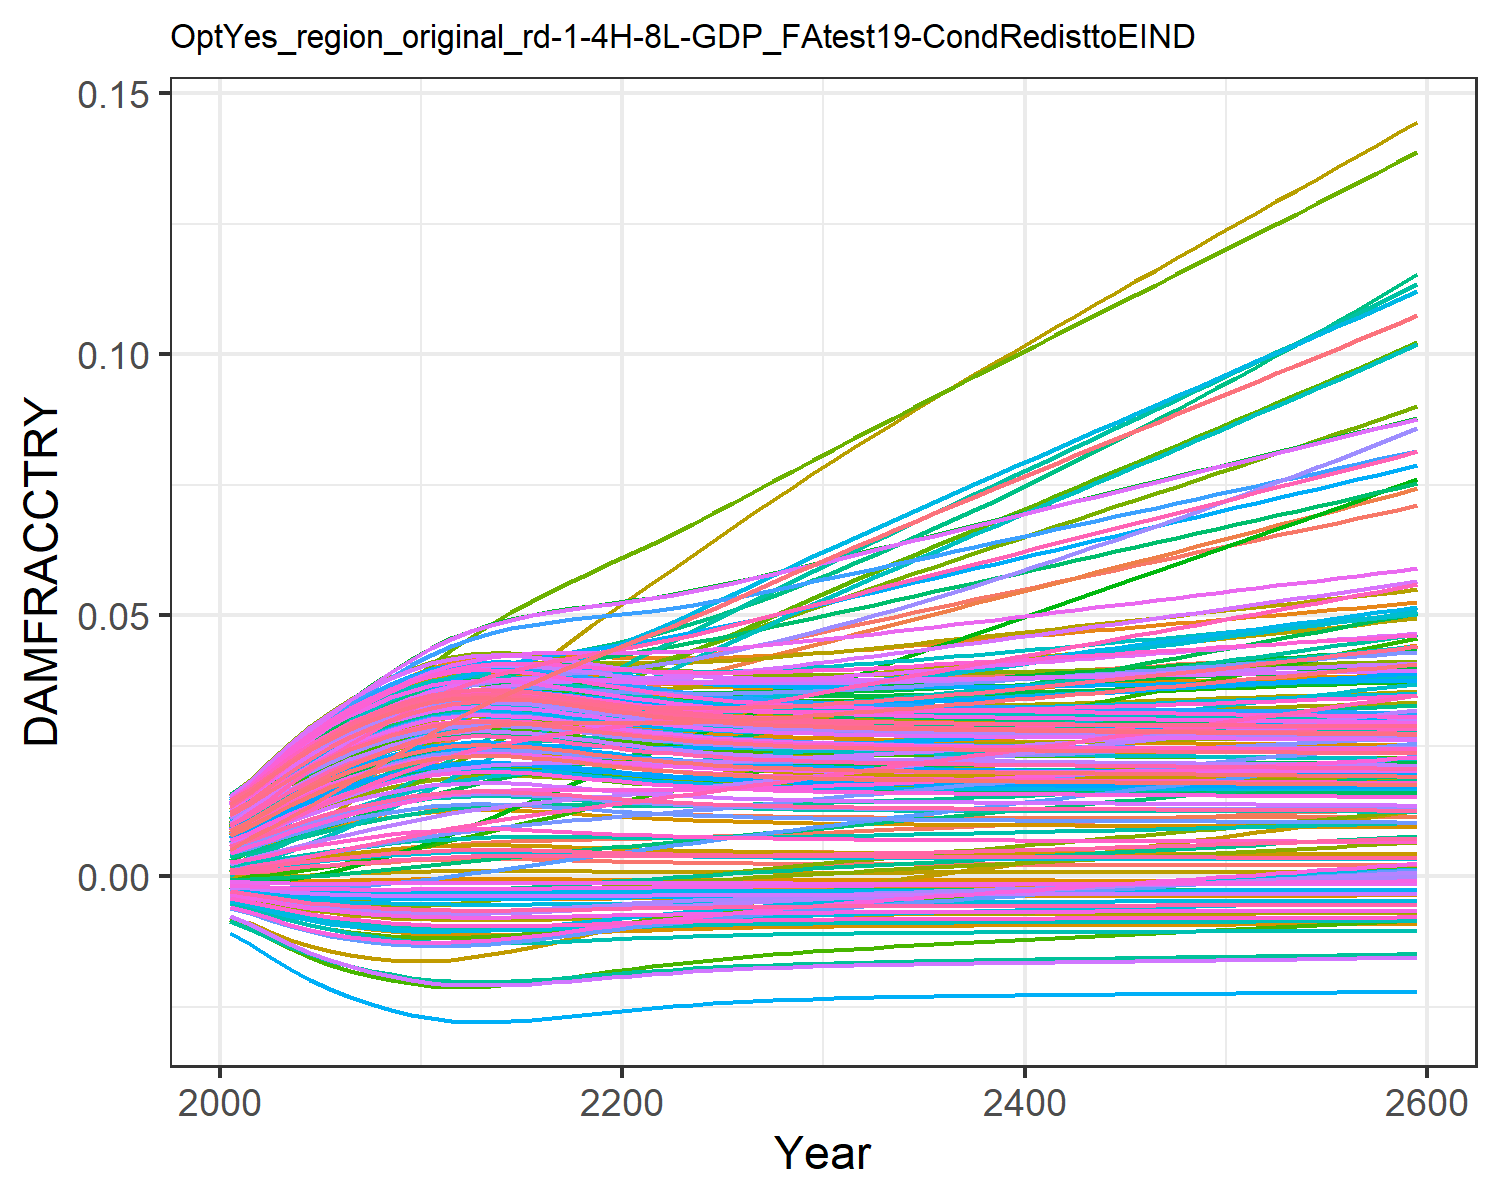

The data file committed next to this chart (first rows):
0.0004944558363300738, 0.009035041868853537, 0.0010779841660710774, 0.0127878253965087, 0.00461966740140384, -0.0036702585896140017, 0.005396870574371772, -0.004468618289771348, 0.0015197870186281555, 0.007712177554695604, -0.002175850673307704, 0.01452616220537947, 0.014177142238750337, 0.011646475765467606, -0.0008179012320524119, 0.01390162019000104, 0.012861461062364172, -0.0023375822918926628, -0.004484082233695831, 0.01275811598117009, 0.004026221859281131, 0.00963568972124365, 0.014346147544533642, 0.01391696621400593
0.0007213, 0.01154, 0.001574, 0.01559, 0.00555, -0.004316, 0.008096, -0.005253, 0.001935, 0.009241, -0.002428, 0.01742, 0.01691, 0.01388, -0.0008842, 0.01675, 0.01499, -0.002692, -0.005372, 0.01512, 0.004919, 0.01156, 0.01675, 0.01646
0.001031, 0.01406, 0.002038, 0.0188, 0.006722, -0.005073, 0.009891, -0.006175, 0.002476, 0.01115, -0.002766, 0.02074, 0.02029, 0.01664, -0.0009334, 0.02013, 0.0176, -0.003096, -0.006425, 0.01803, 0.006046, 0.01393, 0.0197, 0.01959
0.001368, 0.01672, 0.002564, 0.02201, 0.007902, -0.005773, 0.01194, -0.007031, 0.003036, 0.01304, -0.003039, 0.02408, 0.02361, 0.01938, -0.000946, 0.02348, 0.02017, -0.003449, -0.007415, 0.02089, 0.007179, 0.01628, 0.02259, 0.02267
0.001692, 0.01924, 0.00308, 0.02491, 0.008969, -0.006355, 0.01395, -0.007748, 0.003558, 0.01473, -0.003236, 0.02711, 0.02656, 0.02183, -0.0009274, 0.02648, 0.02243, -0.003726, -0.008251, 0.02342, 0.008205, 0.01836, 0.02514, 0.02539
0.002001, 0.02164, 0.003582, 0.02752, 0.00993, -0.006839, 0.0159, -0.008347, 0.004038, 0.01623, -0.003372, 0.02986, 0.02917, 0.02402, -0.0008876, 0.02916, 0.02442, -0.003941, -0.00896, 0.02566, 0.009129, 0.02021, 0.02737, 0.0278
0.002288, 0.02391, 0.004066, 0.02986, 0.01079, -0.007243, 0.01779, -0.008849, 0.004476, 0.01757, -0.003461, 0.03235, 0.03147, 0.02598, -0.0008342, 0.03154, 0.02616, -0.004108, -0.00956, 0.02762, 0.009954, 0.02185, 0.02933, 0.02991
0.002552, 0.02606, 0.004528, 0.03196, 0.01155, -0.007577, 0.01961, -0.009268, 0.00487, 0.01874, -0.003513, 0.0346, 0.03348, 0.02772, -0.0007734, 0.03365, 0.02768, -0.004236, -0.01006, 0.02933, 0.01069, 0.02329, 0.03104, 0.03175
0.002787, 0.02809, 0.004962, 0.03381, 0.01221, -0.00785, 0.02136, -0.009611, 0.005216, 0.01975, -0.003535, 0.0366, 0.0352, 0.02925, -0.000711, 0.03549, 0.02898, -0.004332, -0.01048, 0.0308, 0.01132, 0.02453, 0.03249, 0.03332
0.002987, 0.03, 0.005361, 0.03541, 0.01277, -0.008066, 0.02303, -0.009883, 0.005507, 0.02058, -0.003534, 0.03836, 0.03662, 0.03055, -0.0006522, 0.03705, 0.03005, -0.004402, -0.01082, 0.03201, 0.01185, 0.02556, 0.03369, 0.03462
0.003149, 0.03177, 0.005719, 0.03674, 0.01321, -0.008229, 0.0246, -0.01009, 0.005739, 0.02124, -0.003517, 0.03987, 0.03773, 0.03162, -0.0006014, 0.03832, 0.03088, -0.004449, -0.01107, 0.03296, 0.01226, 0.02637, 0.03462, 0.03564
0.003249, 0.03327, 0.006015, 0.03768, 0.01349, -0.008327, 0.02605, -0.01021, 0.005883, 0.02164, -0.003482, 0.04097, 0.03841, 0.03236, -0.0005682, 0.03917, 0.03139, -0.004474, -0.01123, 0.03354, 0.01252, 0.02689, 0.0352, 0.03627
0.003298, 0.0345, 0.00626, 0.03829, 0.01363, -0.008374, 0.02741, -0.01027, 0.005953, 0.02183, -0.003436, 0.04173, 0.03874, 0.03283, -0.0005517, 0.03967, 0.03164, -0.004481, -0.0113, 0.03382, 0.01265, 0.02717, 0.03547, 0.03657
0.003306, 0.03555, 0.006461, 0.03865, 0.01366, -0.00838, 0.02868, -0.01028, 0.005963, 0.02186, -0.003383, 0.04223, 0.03879, 0.03308, -0.0005492, 0.0399, 0.03168, -0.004477, -0.01131, 0.03386, 0.01266, 0.02724, 0.03551, 0.03662
0.003279, 0.03645, 0.006623, 0.03879, 0.0136, -0.008355, 0.02985, -0.01025, 0.005925, 0.02176, -0.003325, 0.04252, 0.03861, 0.03316, -0.0005583, 0.0399, 0.03154, -0.004464, -0.01127, 0.03371, 0.0126, 0.02716, 0.03537, 0.03646
0.003223, 0.03721, 0.006751, 0.03875, 0.01347, -0.008302, 0.03093, -0.01018, 0.005845, 0.02153, -0.003263, 0.04262, 0.03823, 0.03309, -0.0005771, 0.03971, 0.03126, -0.004442, -0.01119, 0.03338, 0.01245, 0.02694, 0.03505, 0.03612
0.003142, 0.03785, 0.006849, 0.03855, 0.01327, -0.008223, 0.03192, -0.01008, 0.005729, 0.02121, -0.003197, 0.04256, 0.03769, 0.0329, -0.0006035, 0.03935, 0.03085, -0.004411, -0.01106, 0.03292, 0.01225, 0.02661, 0.03459, 0.03563
0.003048, 0.0384, 0.00693, 0.03826, 0.01303, -0.008129, 0.03286, -0.009963, 0.005594, 0.02083, -0.003128, 0.0424, 0.03704, 0.03264, -0.0006334, 0.03889, 0.03037, -0.004375, -0.01092, 0.03237, 0.012, 0.02621, 0.03405, 0.03504
0.002952, 0.03892, 0.007007, 0.03794, 0.01279, -0.008029, 0.03377, -0.009836, 0.005455, 0.02043, -0.003057, 0.0422, 0.03637, 0.03237, -0.000663, 0.03841, 0.02986, -0.004336, -0.01076, 0.0318, 0.01175, 0.02579, 0.03348, 0.03444
0.002859, 0.03943, 0.007086, 0.03763, 0.01256, -0.00793, 0.03467, -0.009711, 0.005321, 0.02005, -0.002985, 0.04201, 0.03572, 0.03212, -0.0006903, 0.03794, 0.02937, -0.004296, -0.01061, 0.03124, 0.01151, 0.02538, 0.03293, 0.03384
0.002774, 0.03995, 0.007171, 0.03735, 0.01234, -0.007836, 0.03558, -0.009592, 0.005196, 0.01969, -0.002913, 0.04186, 0.0351, 0.03192, -0.0007146, 0.03751, 0.02892, -0.004257, -0.01046, 0.03072, 0.01128, 0.02501, 0.03242, 0.03329
0.002697, 0.04051, 0.007266, 0.03712, 0.01214, -0.007748, 0.0365, -0.009483, 0.005084, 0.01936, -0.002842, 0.04175, 0.03455, 0.03177, -0.0007357, 0.03713, 0.0285, -0.00422, -0.01033, 0.03025, 0.01108, 0.02468, 0.03195, 0.03279
0.002629, 0.04112, 0.007371, 0.03696, 0.01197, -0.007669, 0.03743, -0.009384, 0.004984, 0.01907, -0.002773, 0.04171, 0.03405, 0.03168, -0.0007537, 0.03681, 0.02812, -0.004185, -0.01021, 0.02983, 0.0109, 0.02439, 0.03153, 0.03234
0.00257, 0.0418, 0.007486, 0.03684, 0.01182, -0.007599, 0.03838, -0.009295, 0.004896, 0.01882, -0.002705, 0.04173, 0.03361, 0.03166, -0.0007689, 0.03655, 0.02779, -0.004152, -0.0101, 0.02945, 0.01073, 0.02415, 0.03116, 0.03195
0.002518, 0.04251, 0.007609, 0.03678, 0.0117, -0.007536, 0.03934, -0.009217, 0.00482, 0.01859, -0.00264, 0.04181, 0.03323, 0.03168, -0.0007817, 0.03634, 0.0275, -0.004123, -0.01, 0.02913, 0.01059, 0.02395, 0.03084, 0.0316
0.002474, 0.04326, 0.00774, 0.03676, 0.01159, -0.007482, 0.04031, -0.009148, 0.004754, 0.0184, -0.002576, 0.04193, 0.03289, 0.03176, -0.0007925, 0.03618, 0.02725, -0.004096, -0.009919, 0.02884, 0.01047, 0.02378, 0.03055, 0.0313
0.002436, 0.04402, 0.007877, 0.03678, 0.0115, -0.007434, 0.04129, -0.009088, 0.004697, 0.01823, -0.002514, 0.04209, 0.0326, 0.03188, -0.0008015, 0.03607, 0.02703, -0.004071, -0.009847, 0.02859, 0.01037, 0.02364, 0.03031, 0.03104
0.002403, 0.04481, 0.00802, 0.03684, 0.01143, -0.007392, 0.04228, -0.009036, 0.004648, 0.01808, -0.002454, 0.04228, 0.03235, 0.03203, -0.0008091, 0.03599, 0.02685, -0.004049, -0.009784, 0.02838, 0.01028, 0.02354, 0.0301, 0.03082
0.002374, 0.04562, 0.008167, 0.03692, 0.01137, -0.007356, 0.04329, -0.00899, 0.004605, 0.01796, -0.002396, 0.0425, 0.03214, 0.03223, -0.0008155, 0.03594, 0.02668, -0.004029, -0.009729, 0.0282, 0.0102, 0.02346, 0.02991, 0.03063
0.00235, 0.04643, 0.008319, 0.03703, 0.01132, -0.007324, 0.0443, -0.008951, 0.004569, 0.01785, -0.002339, 0.04275, 0.03195, 0.03245, -0.0008209, 0.03592, 0.02654, -0.00401, -0.009682, 0.02804, 0.01013, 0.0234, 0.02975, 0.03047
0.002329, 0.04726, 0.008474, 0.03716, 0.01128, -0.007297, 0.04532, -0.008917, 0.004537, 0.01775, -0.002283, 0.04301, 0.03179, 0.0327, -0.0008255, 0.03593, 0.02642, -0.003994, -0.009641, 0.0279, 0.01007, 0.02337, 0.02962, 0.03032
0.002311, 0.04809, 0.008629, 0.03731, 0.01125, -0.007272, 0.04633, -0.008887, 0.00451, 0.01767, -0.002229, 0.04329, 0.03164, 0.03297, -0.0008294, 0.03595, 0.02631, -0.003978, -0.009604, 0.02778, 0.01002, 0.02334, 0.0295, 0.0302
0.002295, 0.04891, 0.008784, 0.03747, 0.01123, -0.007251, 0.04732, -0.00886, 0.004486, 0.0176, -0.002177, 0.04358, 0.03152, 0.03326, -0.0008328, 0.03599, 0.02622, -0.003964, -0.009573, 0.02767, 0.009973, 0.02333, 0.02939, 0.03009
0.002281, 0.04973, 0.00894, 0.03764, 0.01121, -0.007233, 0.0483, -0.008837, 0.004464, 0.01753, -0.002126, 0.04388, 0.03141, 0.03356, -0.0008358, 0.03604, 0.02614, -0.003951, -0.009545, 0.02758, 0.009933, 0.02333, 0.0293, 0.03
0.002268, 0.05055, 0.009097, 0.03782, 0.01119, -0.007216, 0.04929, -0.008816, 0.004446, 0.01748, -0.002075, 0.04418, 0.03131, 0.03388, -0.0008384, 0.0361, 0.02607, -0.003939, -0.00952, 0.0275, 0.009898, 0.02335, 0.02922, 0.02992
0.002257, 0.05136, 0.009255, 0.03801, 0.01118, -0.007201, 0.05027, -0.008797, 0.004429, 0.01742, -0.002026, 0.04449, 0.03123, 0.03421, -0.0008407, 0.03617, 0.026, -0.003927, -0.009497, 0.02742, 0.009866, 0.02336, 0.02914, 0.02985
0.002247, 0.05219, 0.009414, 0.0382, 0.01118, -0.007187, 0.05126, -0.00878, 0.004413, 0.01738, -0.001977, 0.04481, 0.03115, 0.03456, -0.0008427, 0.03625, 0.02594, -0.003916, -0.009477, 0.02735, 0.009837, 0.02339, 0.02908, 0.02978
0.002237, 0.05301, 0.009574, 0.0384, 0.01117, -0.007174, 0.05225, -0.008764, 0.004399, 0.01734, -0.001928, 0.04513, 0.03107, 0.03491, -0.0008446, 0.03633, 0.02589, -0.003906, -0.009458, 0.02729, 0.009811, 0.02342, 0.02902, 0.02972
0.002229, 0.05383, 0.009734, 0.03861, 0.01117, -0.007163, 0.05323, -0.00875, 0.004386, 0.0173, -0.00188, 0.04545, 0.031, 0.03527, -0.0008464, 0.03642, 0.02584, -0.003895, -0.00944, 0.02723, 0.009786, 0.02346, 0.02896, 0.02967
0.002221, 0.05465, 0.009895, 0.03882, 0.01117, -0.007152, 0.05422, -0.008736, 0.004374, 0.01726, -0.001832, 0.04578, 0.03094, 0.03564, -0.000848, 0.03651, 0.02579, -0.003885, -0.009424, 0.02718, 0.009763, 0.0235, 0.02891, 0.02962
0.002213, 0.05547, 0.01006, 0.03903, 0.01118, -0.007141, 0.05521, -0.008723, 0.004362, 0.01722, -0.001784, 0.04611, 0.03088, 0.03602, -0.0008495, 0.03661, 0.02574, -0.003876, -0.009408, 0.02713, 0.009742, 0.02354, 0.02885, 0.02957
0.002206, 0.05628, 0.01022, 0.03924, 0.01118, -0.007131, 0.0562, -0.008711, 0.004351, 0.01719, -0.001736, 0.04644, 0.03082, 0.03641, -0.0008509, 0.03671, 0.0257, -0.003866, -0.009393, 0.02708, 0.009721, 0.02359, 0.02881, 0.02953
0.002199, 0.0571, 0.01038, 0.03946, 0.01119, -0.007122, 0.05719, -0.008699, 0.00434, 0.01716, -0.001688, 0.04677, 0.03077, 0.0368, -0.0008523, 0.03681, 0.02566, -0.003857, -0.009379, 0.02703, 0.009701, 0.02364, 0.02876, 0.02948
0.002192, 0.05792, 0.01054, 0.03968, 0.01119, -0.007112, 0.05818, -0.008687, 0.00433, 0.01713, -0.00164, 0.0471, 0.03071, 0.0372, -0.0008537, 0.03691, 0.02562, -0.003847, -0.009365, 0.02699, 0.009681, 0.02369, 0.02871, 0.02944
0.002185, 0.05874, 0.01071, 0.0399, 0.0112, -0.007103, 0.05917, -0.008675, 0.00432, 0.0171, -0.001592, 0.04743, 0.03066, 0.03761, -0.000855, 0.03701, 0.02558, -0.003838, -0.009351, 0.02694, 0.009662, 0.02375, 0.02867, 0.0294
0.002178, 0.05956, 0.01087, 0.04012, 0.01121, -0.007094, 0.06017, -0.008664, 0.00431, 0.01706, -0.001545, 0.04776, 0.03061, 0.03802, -0.0008563, 0.03712, 0.02554, -0.003829, -0.009337, 0.0269, 0.009643, 0.0238, 0.02863, 0.02936
0.002172, 0.06037, 0.01103, 0.04034, 0.01121, -0.007084, 0.06116, -0.008652, 0.0043, 0.01703, -0.001497, 0.0481, 0.03055, 0.03843, -0.0008575, 0.03723, 0.0255, -0.00382, -0.009323, 0.02685, 0.009624, 0.02386, 0.02858, 0.02932
0.002165, 0.06119, 0.0112, 0.04056, 0.01122, -0.007075, 0.06216, -0.008641, 0.00429, 0.017, -0.001449, 0.04843, 0.0305, 0.03885, -0.0008588, 0.03733, 0.02547, -0.00381, -0.00931, 0.02681, 0.009605, 0.02392, 0.02854, 0.02929
0.002158, 0.06201, 0.01136, 0.04078, 0.01123, -0.007066, 0.06316, -0.008629, 0.00428, 0.01697, -0.001401, 0.04876, 0.03045, 0.03928, -0.00086, 0.03744, 0.02543, -0.003801, -0.009296, 0.02676, 0.009586, 0.02398, 0.02849, 0.02925
0.002152, 0.06282, 0.01153, 0.04101, 0.01124, -0.007057, 0.06416, -0.008618, 0.00427, 0.01694, -0.001353, 0.04909, 0.0304, 0.03971, -0.0008613, 0.03754, 0.02539, -0.003792, -0.009282, 0.02672, 0.009567, 0.02404, 0.02845, 0.02921
0.002145, 0.06364, 0.01169, 0.04123, 0.01125, -0.007048, 0.06516, -0.008606, 0.004259, 0.01691, -0.001304, 0.04943, 0.03034, 0.04015, -0.0008625, 0.03765, 0.02535, -0.003782, -0.009269, 0.02667, 0.009548, 0.0241, 0.02841, 0.02917
0.002139, 0.06446, 0.01186, 0.04146, 0.01126, -0.007038, 0.06617, -0.008595, 0.004249, 0.01688, -0.001256, 0.04976, 0.03029, 0.04058, -0.0008637, 0.03776, 0.02531, -0.003773, -0.009255, 0.02663, 0.009529, 0.02417, 0.02836, 0.02913
0.002132, 0.06528, 0.01203, 0.04168, 0.01127, -0.007029, 0.06718, -0.008583, 0.004239, 0.01685, -0.001207, 0.05009, 0.03024, 0.04103, -0.000865, 0.03787, 0.02527, -0.003763, -0.009241, 0.02658, 0.00951, 0.02423, 0.02832, 0.02909
0.002125, 0.0661, 0.0122, 0.04191, 0.01128, -0.007019, 0.06819, -0.008571, 0.004229, 0.01682, -0.001158, 0.05042, 0.03018, 0.04148, -0.0008662, 0.03797, 0.02523, -0.003754, -0.009227, 0.02654, 0.00949, 0.0243, 0.02827, 0.02905
0.002118, 0.06692, 0.01237, 0.04214, 0.01129, -0.00701, 0.0692, -0.008559, 0.004218, 0.01679, -0.001109, 0.05075, 0.03013, 0.04193, -0.0008675, 0.03808, 0.02519, -0.003744, -0.009212, 0.02649, 0.00947, 0.02436, 0.02823, 0.02901
0.002111, 0.06774, 0.01253, 0.04236, 0.0113, -0.007, 0.07022, -0.008547, 0.004208, 0.01675, -0.00106, 0.05109, 0.03007, 0.04239, -0.0008687, 0.03819, 0.02515, -0.003734, -0.009198, 0.02645, 0.009451, 0.02443, 0.02818, 0.02897
0.002104, 0.06856, 0.0127, 0.04259, 0.01131, -0.00699, 0.07123, -0.008535, 0.004197, 0.01672, -0.00101, 0.05142, 0.03002, 0.04285, -0.0008699, 0.0383, 0.02511, -0.003725, -0.009183, 0.0264, 0.009431, 0.0245, 0.02813, 0.02893
0.002097, 0.06939, 0.01288, 0.04282, 0.01132, -0.00698, 0.07226, -0.008522, 0.004187, 0.01669, -0.0009605, 0.05175, 0.02996, 0.04332, -0.0008712, 0.0384, 0.02507, -0.003715, -0.009168, 0.02635, 0.00941, 0.02457, 0.02809, 0.02888
0.00209, 0.07021, 0.01305, 0.04305, 0.01133, -0.00697, 0.07328, -0.00851, 0.004176, 0.01666, -0.0009106, 0.05209, 0.0299, 0.04379, -0.0008725, 0.03851, 0.02503, -0.003705, -0.009153, 0.0263, 0.00939, 0.02464, 0.02804, 0.02884
0.002083, 0.07104, 0.01322, 0.04328, 0.01134, -0.00696, 0.07431, -0.008497, 0.004165, 0.01662, -0.0008604, 0.05242, 0.02984, 0.04426, -0.0008737, 0.03862, 0.02499, -0.003695, -0.009138, 0.02625, 0.009369, 0.02471, 0.02799, 0.0288
